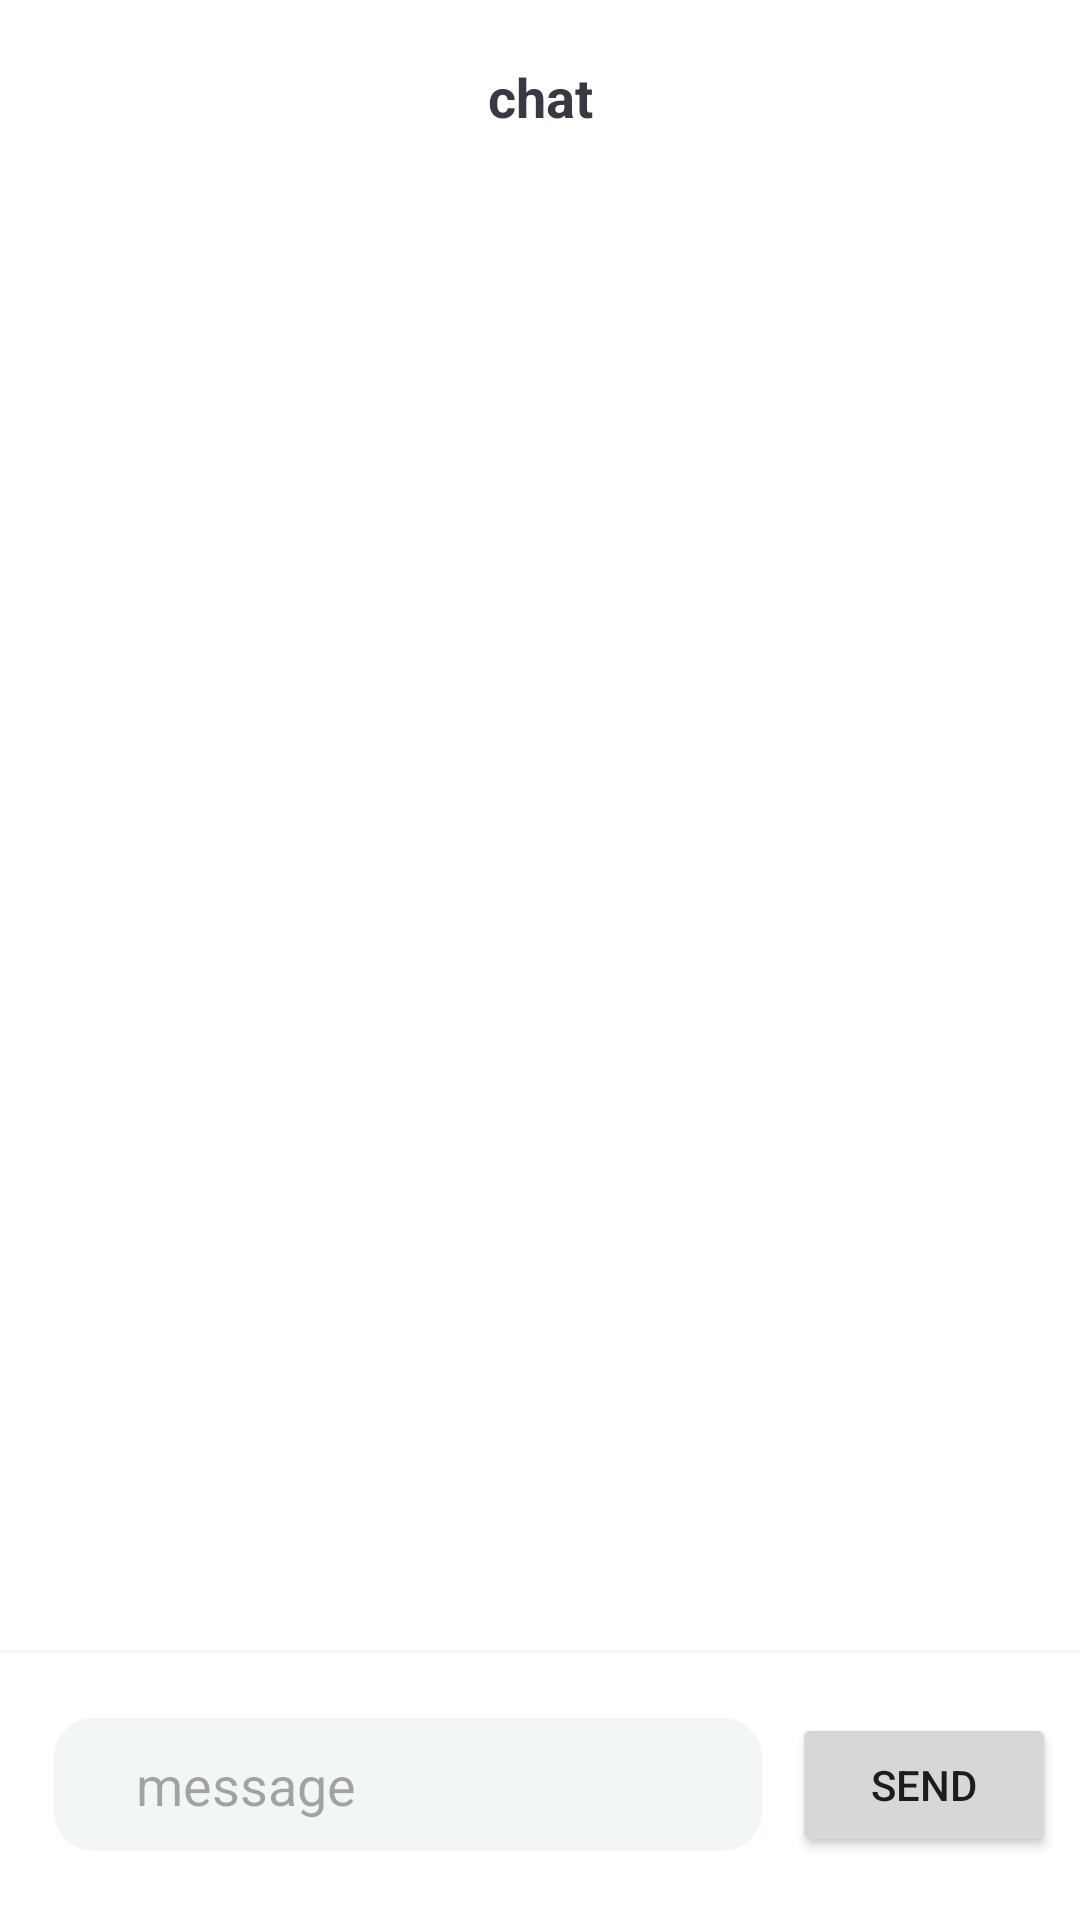

Here is an Android app screen rendered from its layout file. Give the layout XML and the strings, colors and styles it references.
<!-- AndroidManifest.xml: application theme Theme.ProjectManagement -->
<!-- res/layout/fragment_chat.xml -->
<?xml version="1.0" encoding="utf-8"?>
<androidx.constraintlayout.widget.ConstraintLayout xmlns:android="http://schemas.android.com/apk/res/android"
    xmlns:app="http://schemas.android.com/apk/res-auto"
    android:layout_width="match_parent"
    android:layout_height="match_parent"
    android:orientation="vertical">

    <androidx.constraintlayout.widget.ConstraintLayout
        android:id="@+id/toolbar_task_fragment"
        android:layout_width="match_parent"
        android:layout_height="?attr/actionBarSize"
        android:background="@color/white"
        app:layout_constraintEnd_toEndOf="parent"
        app:layout_constraintHorizontal_bias="0.0"
        app:layout_constraintStart_toStartOf="parent"
        app:layout_constraintTop_toTopOf="parent">

        <ImageView
            android:id="@+id/btn_back"
            android:layout_width="wrap_content"
            android:layout_height="wrap_content"
            android:layout_marginStart="20dp"
            android:src="@drawable/baseline_arrow_back_24"
            app:layout_constraintBottom_toBottomOf="parent"
            app:layout_constraintStart_toStartOf="parent"
            app:layout_constraintTop_toTopOf="parent" />

        <TextView
            android:id="@+id/tv_title_task"
            android:layout_width="wrap_content"
            android:layout_height="wrap_content"
            android:gravity="center_vertical"
            android:text="chat"
            android:textColor="@color/primary_text_color"
            android:textSize="@dimen/toolbar_title_text_size"
            android:textStyle="bold"
            app:layout_constraintBottom_toBottomOf="parent"
            app:layout_constraintEnd_toEndOf="parent"
            app:layout_constraintStart_toStartOf="parent"
            app:layout_constraintTop_toTopOf="parent" />
    </androidx.constraintlayout.widget.ConstraintLayout>


    <androidx.recyclerview.widget.RecyclerView
        android:id="@+id/chatRecyclerView"
        android:layout_width="0dp"
        android:layout_height="0dp"
        android:layout_weight="1"
        android:background="@color/white"
        android:padding="8dp"
        app:layout_constraintBottom_toTopOf="@id/chat_bottom"
        app:layout_constraintEnd_toEndOf="parent"
        app:layout_constraintStart_toStartOf="parent"
        app:layout_constraintTop_toBottomOf="@id/toolbar_task_fragment" />


    <LinearLayout
        android:id="@+id/chat_bottom"
        android:layout_width="0dp"
        android:layout_height="wrap_content"
        android:background="@drawable/chat_background1"
        android:orientation="horizontal"
        android:padding="8dp"
        android:gravity="center"
        app:layout_constraintBottom_toBottomOf="parent"
        app:layout_constraintEnd_toEndOf="parent"
        app:layout_constraintStart_toStartOf="parent"
        app:layout_constraintTop_toBottomOf="@id/chatRecyclerView">

        <EditText
            android:id="@+id/messageEditText"
            android:layout_width="0dp"
            android:layout_height="wrap_content"
            android:layout_marginRight="10dp"
            android:layout_weight="1"
            android:layout_marginLeft="10dp"
            android:background="@drawable/edit_text_background"
            android:hint="    message "
            android:padding="10dp"
            android:imeOptions="actionSend"
            android:inputType="textMultiLine"
            android:maxLines="5" />

        <Button
            android:id="@+id/sendButton"
            android:layout_width="wrap_content"
            android:layout_height="wrap_content"
            android:text="Send" />
    </LinearLayout>

</androidx.constraintlayout.widget.ConstraintLayout>
<!-- resources referenced by this layout -->
<resources>
  <color name="primary_text_color">#373A43</color>
  <color name="white">#FFFFFFFF</color>
  <dimen name="toolbar_title_text_size">18sp</dimen>
  <!-- drawable chat_background1 (drawable) -->
  <vector xmlns:android="http://schemas.android.com/apk/res/android"
      android:width="375dp"
      android:height="90dp"
      android:viewportWidth="375"
      android:viewportHeight="90">
      <path
          android:fillColor="#FFFFFFFF"
          android:pathData="M0 0h375v90H0V0Z"/>
      <group>
          <clip-path
              android:pathData="M0 0h375v90H0V0Z"/>
          <path
              android:fillColor="#FFEEFAF8"
              android:pathData="M0 1h375v-2H0v2Z"/>
      </group>
  </vector>
  <!-- drawable edit_text_background (drawable) -->
  <vector xmlns:android="http://schemas.android.com/apk/res/android"
      android:width="216dp"
      android:height="40dp"
      android:viewportWidth="216"
      android:viewportHeight="40">
      <path
          android:fillColor="#FFF3F6F6"
          android:pathData="M0 12c0-6.63 5.37-12 12-12h192c6.63 0 12 5.37 12 12v16c0 6.63-5.37 12-12 12h-192c-6.63 0-12-5.37-12-12z"/>
   </vector>
  <style name="Theme.ProjectManagement" parent="Base.Theme.ProjectManagement" />
  <style name="Base.Theme.ProjectManagement" parent="Theme.Material3.DayNight.NoActionBar">
  
          <item name="android:statusBarColor">@android:color/transparent</item>
          <item name="android:windowLightStatusBar">true</item>
          <item name="colorPrimary">@color/ColorAccent</item>
          <item name="android:windowBackground">@android:color/white</item>
      </style>
  <color name="ColorAccent">#0C90F1</color>
</resources>
